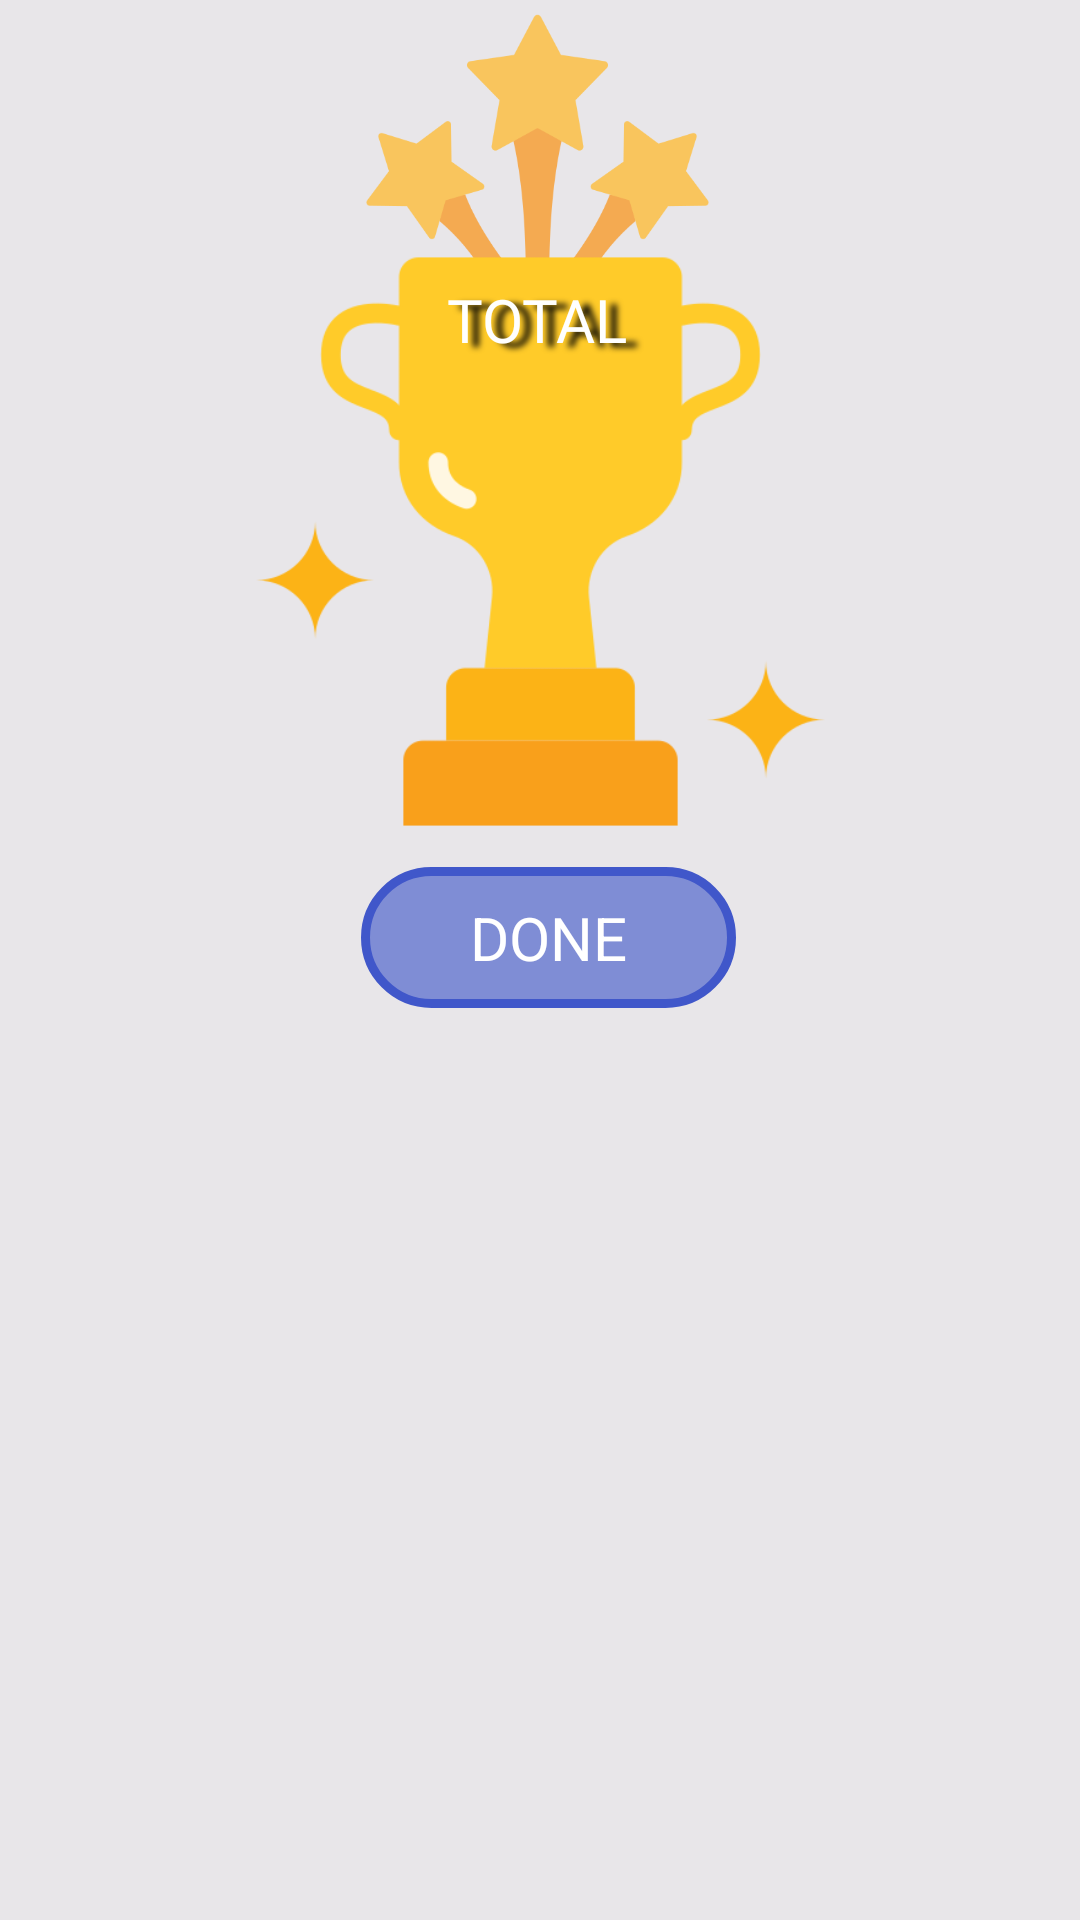

This screen was rendered from an Android layout file. Write that file and the resources it references.
<!-- AndroidManifest.xml: application theme Theme.RESTORIA_APP -->
<!-- res/layout/activity_score_hard.xml -->
<?xml version="1.0" encoding="utf-8"?>
<androidx.constraintlayout.widget.ConstraintLayout xmlns:android="http://schemas.android.com/apk/res/android"
    xmlns:app="http://schemas.android.com/apk/res-auto"
    xmlns:tools="http://schemas.android.com/tools"
    android:layout_width="match_parent"
    android:layout_height="match_parent"
    style="@style/SCREEN_HARD"
    tools:context=".score_hard">


    <TextView
        android:id="@+id/textView26"
        android:layout_width="405dp"
        android:layout_height="match_parent"
        android:background="@color/dirty"
        app:layout_constraintEnd_toEndOf="parent"
        app:layout_constraintStart_toStartOf="parent"
        tools:layout_editor_absoluteY="0dp" />

    <ImageView
        android:id="@+id/imageView14"
        android:layout_width="207dp"
        android:layout_height="118dp"
        android:layout_marginBottom="164dp"
        app:layout_constraintBottom_toBottomOf="@+id/imageView13"
        app:layout_constraintEnd_toEndOf="@+id/imageView13"
        app:layout_constraintHorizontal_bias="0.472"
        app:layout_constraintStart_toStartOf="@+id/imageView13"
        app:srcCompat="@drawable/star_rating" />

    <ImageView
        android:id="@+id/imageView13"
        android:layout_width="243dp"
        android:layout_height="209dp"
        android:layout_marginTop="76dp"
        app:layout_constraintEnd_toEndOf="@+id/textView26"
        app:layout_constraintStart_toStartOf="@+id/textView26"
        app:layout_constraintTop_toTopOf="@+id/textView26"
        app:srcCompat="@drawable/trophy" />

    <TextView
        android:id="@+id/scores_hard"
        android:layout_width="127dp"
        android:layout_height="51dp"
        android:background="@color/transparent"
        android:fontFamily="@font/my_cool_layout"
        android:gravity="center"
        android:shadowColor="#000000"
        android:shadowDx="11"
        android:shadowDy="4"
        android:shadowRadius="5"
        android:textColor="@color/white"
        android:textSize="45dp"
        app:layout_constraintBottom_toBottomOf="@+id/imageView13"
        app:layout_constraintEnd_toEndOf="@+id/imageView13"
        app:layout_constraintHorizontal_bias="0.491"
        app:layout_constraintStart_toStartOf="@+id/imageView13"
        app:layout_constraintTop_toTopOf="@+id/imageView13"
        app:layout_constraintVertical_bias="0.273" />

    <TextView
        android:id="@+id/done_button_hard"
        android:layout_width="125dp"
        android:layout_height="47dp"
        android:layout_marginTop="4dp"
        android:background="@drawable/border2"
        android:gravity="center"
        android:text="DONE"
        android:textColor="@color/white"
        android:textSize="20dp"
        app:layout_constraintEnd_toEndOf="@+id/textView26"
        app:layout_constraintHorizontal_bias="0.51"
        app:layout_constraintStart_toStartOf="@+id/textView26"
        app:layout_constraintTop_toBottomOf="@+id/imageView13" />
    <TextView
        android:id="@+id/textView27"
        android:layout_width="95dp"
        android:layout_height="28dp"
        android:gravity="center"
        android:fontFamily="@font/my_cool_layout"
        android:shadowColor="#000000"
        android:shadowDx="11"
        android:shadowDy="4"
        android:shadowRadius="5"
        android:textColor="@color/white"
        android:text="TOTAL SCORE"
        android:textSize="20dp"
        app:layout_constraintBottom_toBottomOf="@+id/imageView14"
        app:layout_constraintEnd_toEndOf="@+id/scores_hard"
        app:layout_constraintStart_toStartOf="@+id/scores_hard" />


</androidx.constraintlayout.widget.ConstraintLayout>
<!-- resources referenced by this layout -->
<resources>
  <color name="dirty">#B2E0E0E0</color>
  <color name="transparent">#AARRGGBB</color>
  <color name="white">#FFFFFFFF</color>
  <!-- drawable border2 (drawable) -->
  <?xml version="1.0" encoding="utf-8"?>
  <shape xmlns:android="http://schemas.android.com/apk/res/android">
      <solid android:color="#9E4057CA"/>
      <corners android:radius="25dp"/>
      <stroke android:width="3dp"
          android:color="#4057CA" />
  
  </shape>
  <!-- drawable star_rating: png bitmap (drawable, 21841 bytes) -->
  <!-- drawable trophy: png bitmap (drawable, 15566 bytes) -->
  <style name="Theme.RESTORIA_APP" parent="Base.Theme.RESTORIA_APP" />
  <style name="Base.Theme.RESTORIA_APP" parent="Theme.Material3.DayNight.NoActionBar">
          
          
      </style>
</resources>
